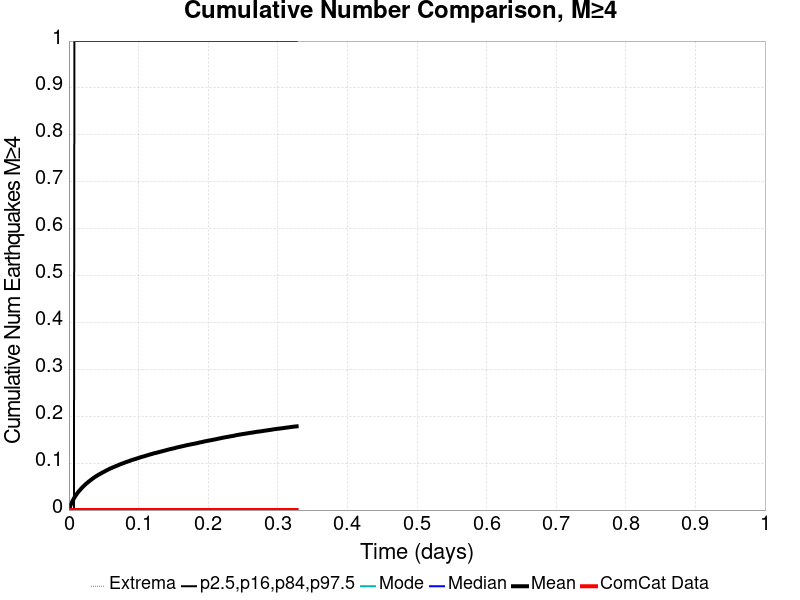

Source data for this figure (header and first rows):
Time (days), ComCat Data, Simulation Mean, Simulation Median, Simulation Mode, Simulation Minimum, Simulation Maximum, 2.5 %-ile, 16 %-ile, 84 %-ile, 97.5 %-ile
0.0, 0.0, 0.0, 0.0, 0.0, 0.0, 0.0, 0.0, 0.0, 0.0, 0.0
6.555565E-4, 0.0, 0.00302, 0.0, 0.0, 0.0, 2.0, 0.0, 0.0, 0.0, 0.0
0.001311, 0.0, 0.00619, 0.0, 0.0, 0.0, 3.0, 0.0, 0.0, 0.0, 0.0
0.001967, 0.0, 0.00885, 0.0, 0.0, 0.0, 4.0, 0.0, 0.0, 0.0, 0.0
0.002622, 0.0, 0.01117, 0.0, 0.0, 0.0, 4.0, 0.0, 0.0, 0.0, 0.0
0.003278, 0.0, 0.01337, 0.0, 0.0, 0.0, 5.0, 0.0, 0.0, 0.0, 0.0
0.003933, 0.0, 0.01545, 0.0, 0.0, 0.0, 5.0, 0.0, 0.0, 0.0, 0.0
0.004589, 0.0, 0.01747, 0.0, 0.0, 0.0, 6.0, 0.0, 0.0, 0.0, 0.0
0.005244, 0.0, 0.01961, 0.0, 0.0, 0.0, 6.0, 0.0, 0.0, 0.0, 0.0
0.0059, 0.0, 0.02128, 0.0, 0.0, 0.0, 7.0, 0.0, 0.0, 0.0, 0.0
0.006556, 0.0, 0.02326, 0.0, 0.0, 0.0, 7.0, 0.0, 0.0, 0.0, 0.0
0.007211, 0.0, 0.02487, 0.0, 0.0, 0.0, 7.0, 0.0, 0.0, 0.0, 0.0
0.007867, 0.0, 0.02663, 0.0, 0.0, 0.0, 8.0, 0.0, 0.0, 0.0, 1.0
0.008522, 0.0, 0.02811, 0.0, 0.0, 0.0, 8.0, 0.0, 0.0, 0.0, 1.0
0.009178, 0.0, 0.02983, 0.0, 0.0, 0.0, 9.0, 0.0, 0.0, 0.0, 1.0
0.009833, 0.0, 0.03117, 0.0, 0.0, 0.0, 11.0, 0.0, 0.0, 0.0, 1.0
0.01049, 0.0, 0.03251, 0.0, 0.0, 0.0, 11.0, 0.0, 0.0, 0.0, 1.0
0.01114, 0.0, 0.0339, 0.0, 0.0, 0.0, 13.0, 0.0, 0.0, 0.0, 1.0
0.0118, 0.0, 0.03554, 0.0, 0.0, 0.0, 14.0, 0.0, 0.0, 0.0, 1.0
0.01246, 0.0, 0.03678, 0.0, 0.0, 0.0, 15.0, 0.0, 0.0, 0.0, 1.0
0.01311, 0.0, 0.03793, 0.0, 0.0, 0.0, 15.0, 0.0, 0.0, 0.0, 1.0
0.01377, 0.0, 0.03909, 0.0, 0.0, 0.0, 16.0, 0.0, 0.0, 0.0, 1.0
0.01442, 0.0, 0.04031, 0.0, 0.0, 0.0, 17.0, 0.0, 0.0, 0.0, 1.0
0.01508, 0.0, 0.04157, 0.0, 0.0, 0.0, 17.0, 0.0, 0.0, 0.0, 1.0
0.01573, 0.0, 0.04267, 0.0, 0.0, 0.0, 19.0, 0.0, 0.0, 0.0, 1.0
0.01639, 0.0, 0.04354, 0.0, 0.0, 0.0, 19.0, 0.0, 0.0, 0.0, 1.0
0.01704, 0.0, 0.04468, 0.0, 0.0, 0.0, 20.0, 0.0, 0.0, 0.0, 1.0
0.0177, 0.0, 0.04591, 0.0, 0.0, 0.0, 21.0, 0.0, 0.0, 0.0, 1.0
0.01836, 0.0, 0.04697, 0.0, 0.0, 0.0, 21.0, 0.0, 0.0, 0.0, 1.0
0.01901, 0.0, 0.04797, 0.0, 0.0, 0.0, 22.0, 0.0, 0.0, 0.0, 1.0
0.01967, 0.0, 0.04893, 0.0, 0.0, 0.0, 22.0, 0.0, 0.0, 0.0, 1.0
0.02032, 0.0, 0.05004, 0.0, 0.0, 0.0, 22.0, 0.0, 0.0, 0.0, 1.0
0.02098, 0.0, 0.05086, 0.0, 0.0, 0.0, 23.0, 0.0, 0.0, 0.0, 1.0
0.02163, 0.0, 0.05176, 0.0, 0.0, 0.0, 23.0, 0.0, 0.0, 0.0, 1.0
0.02229, 0.0, 0.05278, 0.0, 0.0, 0.0, 23.0, 0.0, 0.0, 0.0, 1.0
0.02294, 0.0, 0.05365, 0.0, 0.0, 0.0, 24.0, 0.0, 0.0, 0.0, 1.0
0.0236, 0.0, 0.05458, 0.0, 0.0, 0.0, 24.0, 0.0, 0.0, 0.0, 1.0
0.02426, 0.0, 0.05546, 0.0, 0.0, 0.0, 24.0, 0.0, 0.0, 0.0, 1.0
0.02491, 0.0, 0.05634, 0.0, 0.0, 0.0, 24.0, 0.0, 0.0, 0.0, 1.0
0.02557, 0.0, 0.05711, 0.0, 0.0, 0.0, 24.0, 0.0, 0.0, 0.0, 1.0
0.02622, 0.0, 0.05792, 0.0, 0.0, 0.0, 24.0, 0.0, 0.0, 0.0, 1.0
0.02688, 0.0, 0.05872, 0.0, 0.0, 0.0, 24.0, 0.0, 0.0, 0.0, 1.0
0.02753, 0.0, 0.05956, 0.0, 0.0, 0.0, 24.0, 0.0, 0.0, 0.0, 1.0
0.02819, 0.0, 0.06055, 0.0, 0.0, 0.0, 24.0, 0.0, 0.0, 0.0, 1.0
0.02884, 0.0, 0.06123, 0.0, 0.0, 0.0, 24.0, 0.0, 0.0, 0.0, 1.0
0.0295, 0.0, 0.06191, 0.0, 0.0, 0.0, 24.0, 0.0, 0.0, 0.0, 1.0
0.03016, 0.0, 0.06255, 0.0, 0.0, 0.0, 24.0, 0.0, 0.0, 0.0, 1.0
0.03081, 0.0, 0.06345, 0.0, 0.0, 0.0, 25.0, 0.0, 0.0, 0.0, 1.0
0.03147, 0.0, 0.06421, 0.0, 0.0, 0.0, 25.0, 0.0, 0.0, 0.0, 1.0
0.03212, 0.0, 0.06496, 0.0, 0.0, 0.0, 26.0, 0.0, 0.0, 0.0, 1.0
0.03278, 0.0, 0.06568, 0.0, 0.0, 0.0, 28.0, 0.0, 0.0, 0.0, 1.0
0.03343, 0.0, 0.06635, 0.0, 0.0, 0.0, 32.0, 0.0, 0.0, 0.0, 1.0
0.03409, 0.0, 0.06706, 0.0, 0.0, 0.0, 32.0, 0.0, 0.0, 0.0, 1.0
0.03474, 0.0, 0.06783, 0.0, 0.0, 0.0, 33.0, 0.0, 0.0, 0.0, 1.0
0.0354, 0.0, 0.06845, 0.0, 0.0, 0.0, 33.0, 0.0, 0.0, 0.0, 1.0
0.03606, 0.0, 0.06914, 0.0, 0.0, 0.0, 35.0, 0.0, 0.0, 0.0, 1.0
0.03671, 0.0, 0.06984, 0.0, 0.0, 0.0, 36.0, 0.0, 0.0, 0.0, 1.0
0.03737, 0.0, 0.07045, 0.0, 0.0, 0.0, 36.0, 0.0, 0.0, 0.0, 1.0
0.03802, 0.0, 0.0712, 0.0, 0.0, 0.0, 36.0, 0.0, 0.0, 0.0, 1.0
0.03868, 0.0, 0.0718, 0.0, 0.0, 0.0, 38.0, 0.0, 0.0, 0.0, 1.0
... 440 more rows
